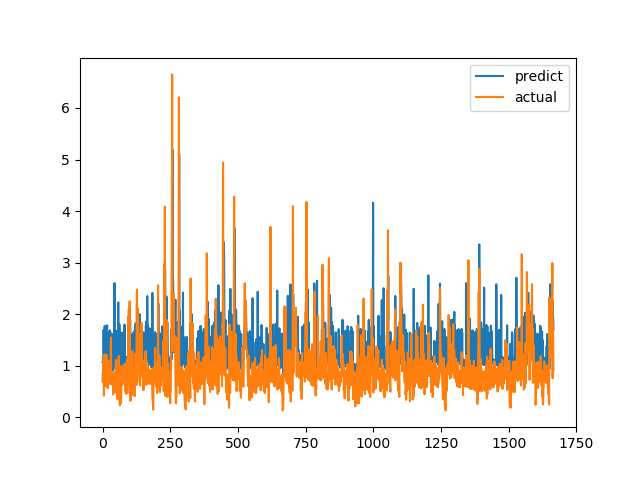

Source data for this figure (header and first rows):
predict, actual
1.068, 0.6915
1.052, 0.8558
1.085, 0.7094
1.056, 1.015
1.695, 1.116
1.087, 0.4183
1.04, 1.002
1.158, 1.219
1.772, 1.143
1.2, 0.6528
1.132, 0.6747
1.011, 0.601
1.057, 0.6695
1.035, 0.6538
1.032, 0.7814
1.061, 1.206
1.667, 0.8469
1.784, 0.8286
1.137, 0.6482
1.094, 0.5624
1.647, 0.7183
1.052, 1.1
1.653, 0.9542
1.131, 0.729
1.108, 0.6694
1.094, 0.8631
1.041, 0.6465
1.688, 0.8223
1.653, 0.9236
1.652, 0.8301
1.479, 1.067
1.171, 1.546
1.323, 0.6827
1.001, 0.6386
1.132, 0.6464
1.099, 0.6881
1.613, 0.7274
0.8993, 0.65
1.477, 0.8694
1.087, 0.4409
0.9365, 0.4519
0.9892, 0.7575
1.04, 0.4952
1.457, 0.6851
2.603, 0.7244
1.039, 0.8654
1.647, 0.74
0.9726, 0.8071
1.088, 0.8204
1.68, 1.114
1.091, 1.109
0.9863, 0.4751
1.064, 1.039
1.176, 0.9458
1.061, 0.7878
1.616, 0.3505
1.018, 0.9368
1.01, 0.9868
2.229, 0.647
0.9723, 1.03
... 1,606 more rows
